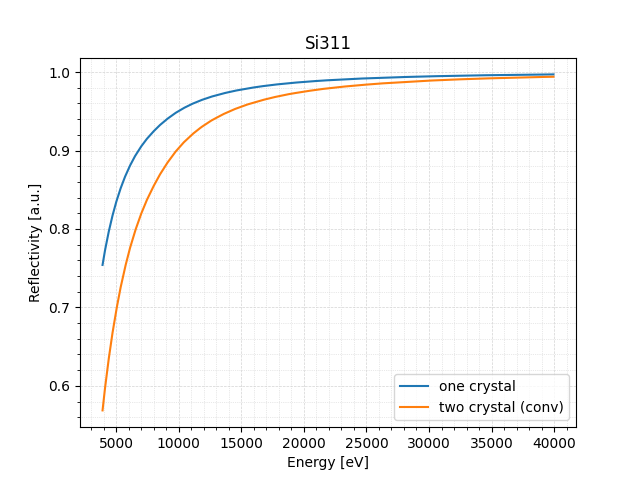

The file beside this chart, header and first rows:
Energy[eV], ThetaB[deg], Reflectivity_1, Reflectivity_2
3900, 76.12, 0.7542, 0.5687
3950, 73.43, 0.759, 0.5761
4000, 71.18, 0.7639, 0.5835
4050, 69.2, 0.7688, 0.591
4100, 67.43, 0.7729, 0.5974
4150, 65.83, 0.777, 0.6038
4200, 64.35, 0.7811, 0.6102
4250, 62.98, 0.7853, 0.6167
4300, 61.7, 0.7894, 0.6232
4350, 60.5, 0.7934, 0.6295
4400, 59.37, 0.7969, 0.635
4450, 58.3, 0.8004, 0.6406
4500, 57.28, 0.8039, 0.6462
4550, 56.32, 0.8074, 0.6519
4600, 55.39, 0.8109, 0.6576
4650, 54.51, 0.8143, 0.6631
4700, 53.66, 0.8172, 0.6679
4750, 52.85, 0.8202, 0.6727
4800, 52.07, 0.8232, 0.6776
4850, 51.32, 0.8262, 0.6825
4900, 50.59, 0.8292, 0.6875
4950, 49.89, 0.8322, 0.6925
5000, 49.22, 0.8347, 0.6967
5050, 48.57, 0.8372, 0.7009
5100, 47.93, 0.8397, 0.7051
5150, 47.32, 0.8422, 0.7094
5200, 46.73, 0.8448, 0.7137
5250, 46.15, 0.8473, 0.718
5300, 45.59, 0.8498, 0.7222
5350, 45.05, 0.852, 0.7258
5400, 44.52, 0.8541, 0.7295
5450, 44, 0.8562, 0.7331
5500, 43.5, 0.8584, 0.7368
5550, 43.01, 0.8605, 0.7405
5600, 42.54, 0.8627, 0.7442
5650, 42.07, 0.8648, 0.7479
5700, 41.62, 0.8667, 0.7511
5750, 41.18, 0.8685, 0.7543
5800, 40.75, 0.8703, 0.7574
5850, 40.33, 0.8721, 0.7605
5900, 39.92, 0.8739, 0.7637
5950, 39.52, 0.8757, 0.7669
6000, 39.12, 0.8775, 0.77
6050, 38.74, 0.8794, 0.7733
6100, 38.36, 0.8809, 0.7759
6150, 38, 0.8824, 0.7786
6200, 37.64, 0.8839, 0.7813
6250, 37.28, 0.8854, 0.784
6300, 36.94, 0.887, 0.7867
6350, 36.6, 0.8885, 0.7894
6400, 36.27, 0.89, 0.7921
6450, 35.94, 0.8916, 0.7949
6500, 35.62, 0.8929, 0.7973
6550, 35.31, 0.8942, 0.7996
6600, 35, 0.8955, 0.8019
6650, 34.7, 0.8968, 0.8042
6700, 34.41, 0.898, 0.8065
6750, 34.12, 0.8993, 0.8088
6800, 33.83, 0.9006, 0.8111
6850, 33.55, 0.9019, 0.8135
... 662 more rows
